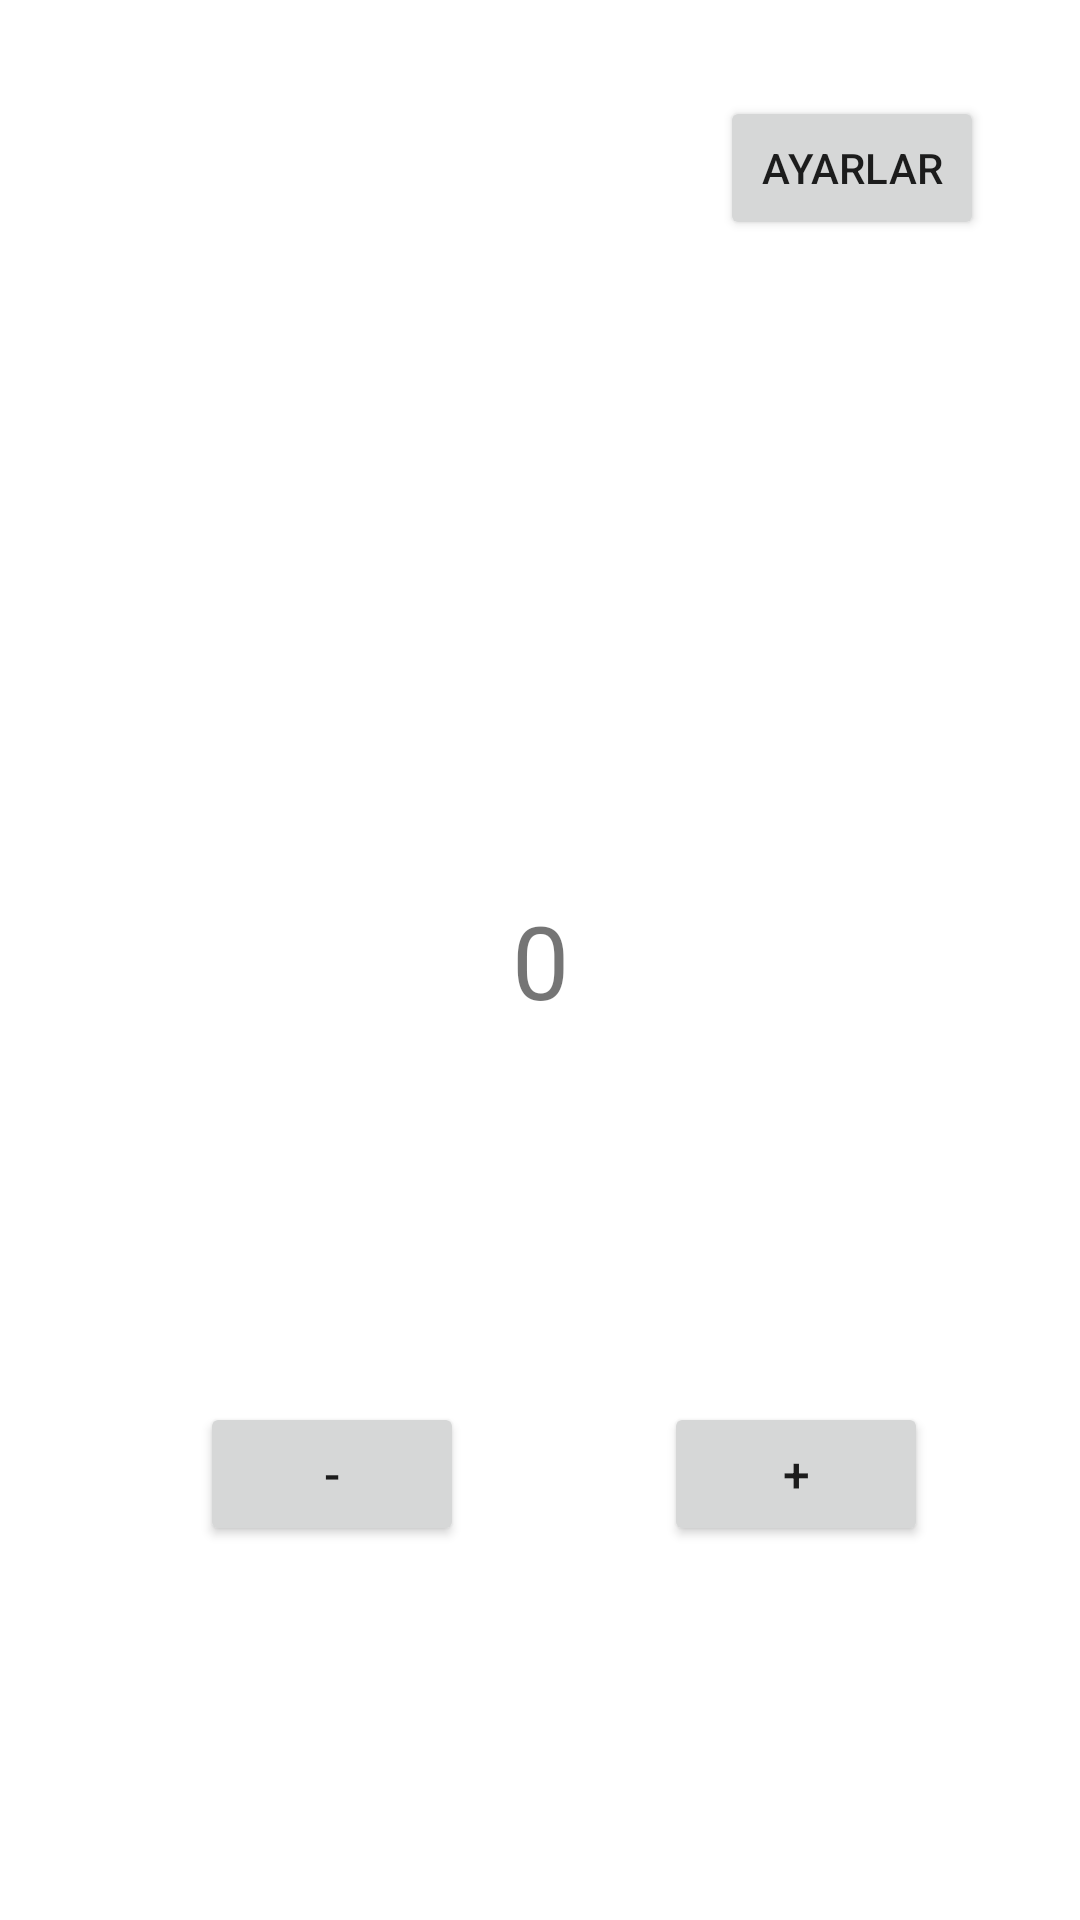

Produce the Android XML layout that renders to this screen, including the resource entries it uses.
<!-- AndroidManifest.xml: application theme Theme.Java_Vize1 -->
<!-- res/layout/activity_main.xml -->
<?xml version="1.0" encoding="utf-8"?>
<androidx.constraintlayout.widget.ConstraintLayout xmlns:android="http://schemas.android.com/apk/res/android"
    xmlns:app="http://schemas.android.com/apk/res-auto"
    xmlns:tools="http://schemas.android.com/tools"
    android:layout_width="match_parent"
    android:layout_height="match_parent"
    tools:context=".MainActivity">

    <TextView
        android:id="@+id/value"
        android:layout_width="wrap_content"
        android:layout_height="wrap_content"
        android:text="0"
        android:textSize="34sp"
        app:layout_constraintBottom_toBottomOf="parent"
        app:layout_constraintEnd_toEndOf="parent"
        app:layout_constraintStart_toStartOf="parent"
        app:layout_constraintTop_toTopOf="parent" />

    <Button
        android:id="@+id/plus"
        android:layout_width="wrap_content"
        android:layout_height="wrap_content"
        android:text="+"
        android:textSize="16sp"
        app:layout_constraintBottom_toBottomOf="parent"
        app:layout_constraintEnd_toEndOf="parent"
        app:layout_constraintStart_toStartOf="@+id/value"
        app:layout_constraintTop_toBottomOf="@+id/value" />

    <Button
        android:id="@+id/minus"
        android:layout_width="wrap_content"
        android:layout_height="wrap_content"
        android:text="-"
        android:textSize="16sp"
        app:layout_constraintBottom_toBottomOf="parent"
        app:layout_constraintEnd_toStartOf="@+id/plus"
        app:layout_constraintStart_toStartOf="parent"
        app:layout_constraintTop_toBottomOf="@+id/value" />

    <Button
        android:id="@+id/ayar"
        android:layout_width="wrap_content"
        android:layout_height="wrap_content"
        android:layout_marginTop="32dp"
        android:layout_marginEnd="32dp"
        android:text="Ayarlar"
        app:layout_constraintEnd_toEndOf="parent"
        app:layout_constraintTop_toTopOf="parent" />

</androidx.constraintlayout.widget.ConstraintLayout>
<!-- resources referenced by this layout -->
<resources>
  <style name="Theme.Java_Vize1" parent="Theme.MaterialComponents.DayNight.DarkActionBar">
          
          <item name="colorPrimary">@color/purple_500</item>
          <item name="colorPrimaryVariant">@color/purple_700</item>
          <item name="colorOnPrimary">@color/white</item>
          
          <item name="colorSecondary">@color/teal_200</item>
          <item name="colorSecondaryVariant">@color/teal_700</item>
          <item name="colorOnSecondary">@color/black</item>
          
          <item name="android:statusBarColor">?attr/colorPrimaryVariant</item>
          
      </style>
  <!-- not gathered from this repository: default colours our renderer supplied (Android Studio template values) -->
  <color name="purple_500">#FF6200EE</color>
  <color name="purple_700">#FF3700B3</color>
  <color name="teal_200">#FF03DAC5</color>
  <color name="teal_700">#FF018786</color>
  <color name="black">#FF000000</color>
  <color name="white">#FFFFFFFF</color>
</resources>
